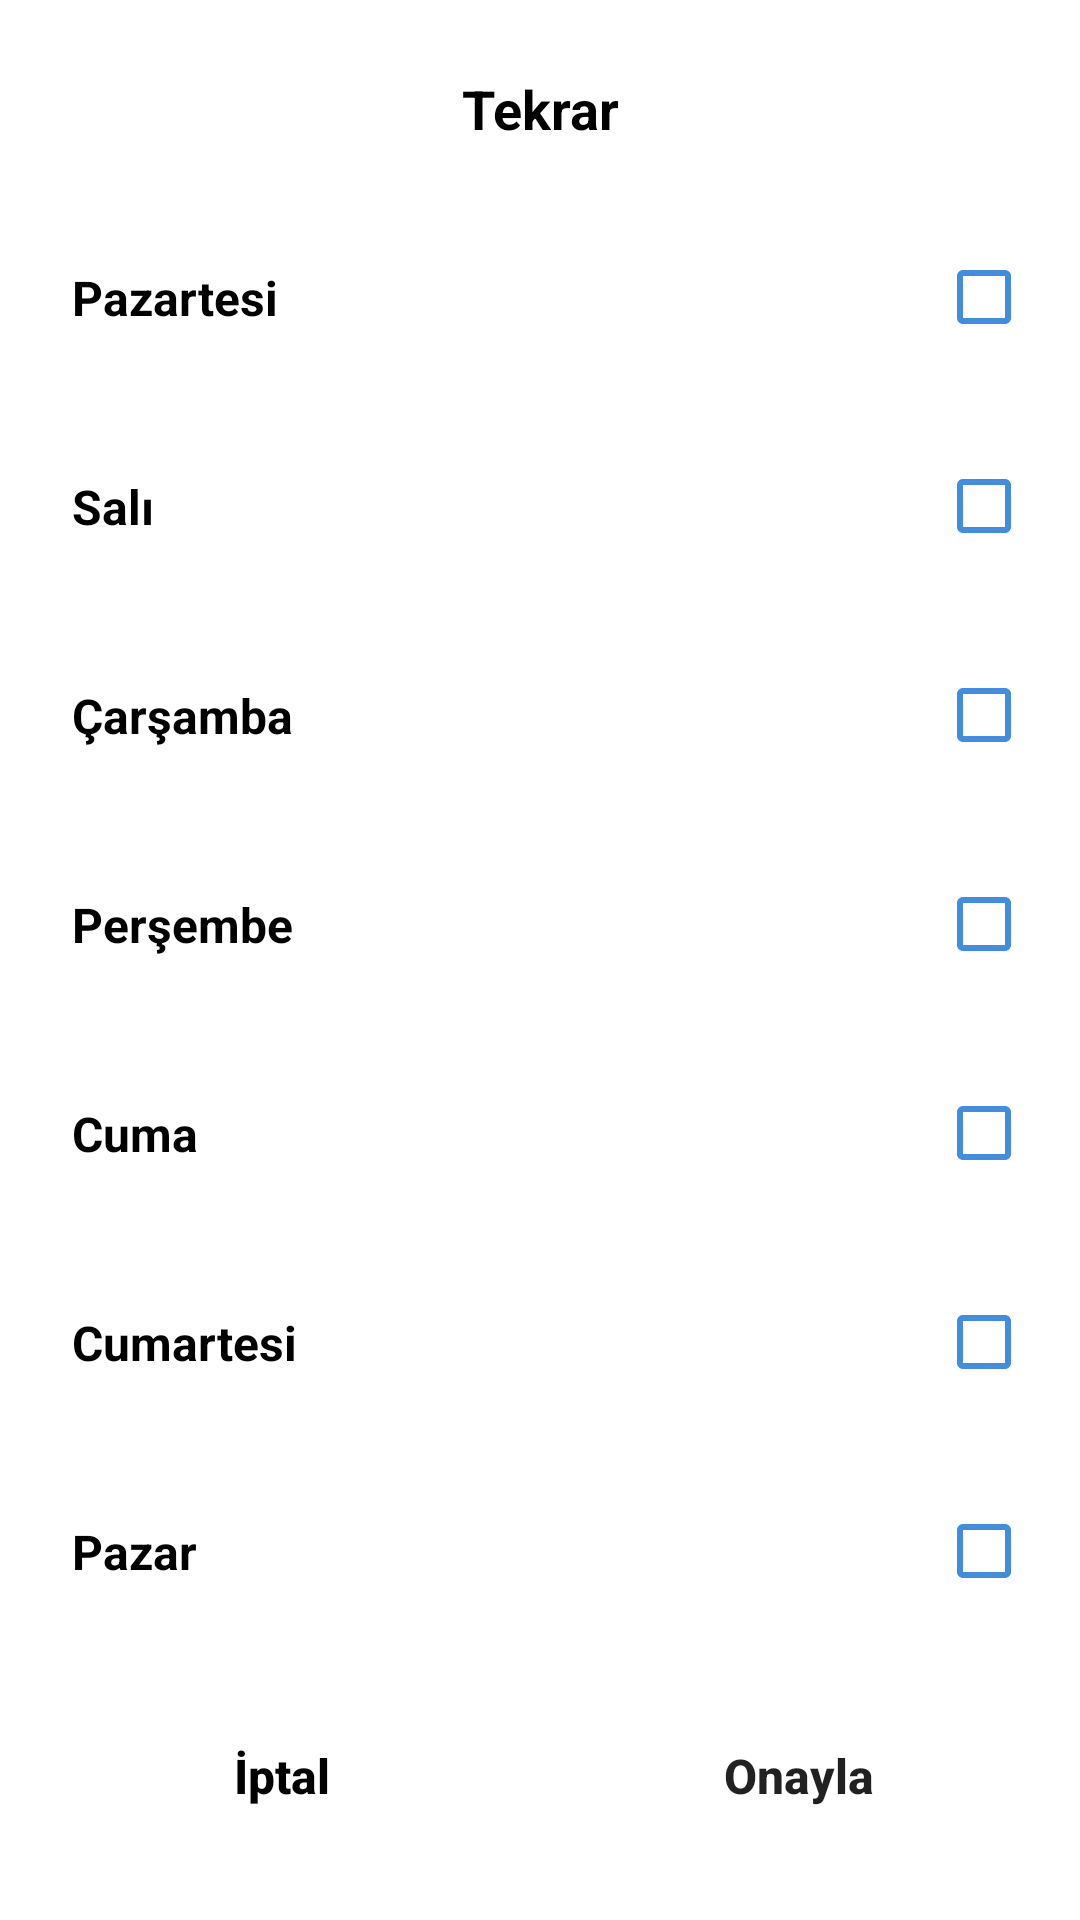

Here is an Android app screen rendered from its layout file. Give the layout XML and the strings, colors and styles it references.
<!-- AndroidManifest.xml: application theme Theme.ClockTracker -->
<!-- res/layout/again_day_dialog.xml -->
<?xml version="1.0" encoding="utf-8"?>
<androidx.constraintlayout.widget.ConstraintLayout xmlns:android="http://schemas.android.com/apk/res/android"
    xmlns:app="http://schemas.android.com/apk/res-auto"
    android:layout_width="match_parent"
    android:layout_height="wrap_content"
    android:background="@drawable/dialog_background">

    <TextView
        android:id="@+id/textView3"
        android:layout_width="wrap_content"
        android:layout_height="wrap_content"
        android:layout_marginTop="24dp"
        android:text="@string/again"
        android:textColor="@color/black"
        android:textSize="18sp"
        android:textStyle="bold"
        app:layout_constraintEnd_toEndOf="parent"
        app:layout_constraintStart_toStartOf="parent"
        app:layout_constraintTop_toTopOf="parent" />

    <LinearLayout
        android:id="@+id/linearLayout"
        android:layout_width="match_parent"
        android:layout_height="wrap_content"
        android:layout_marginTop="16dp"
        android:paddingEnd="16dp"
        android:orientation="vertical"
        app:layout_constraintTop_toBottomOf="@+id/textView3">

        <CheckBox
            android:id="@+id/cbDay1"
            android:layout_width="match_parent"
            android:layout_height="wrap_content"
            android:buttonTint="@color/appBlue"
            android:layoutDirection="rtl"
            android:padding="24dp"
            android:text="@string/monday"
            android:textColor="@color/black"
            android:textSize="16sp"
            android:textStyle="bold" />

        <CheckBox
            android:id="@+id/cbDay2"
            android:layout_width="match_parent"
            android:layout_height="wrap_content"
            android:buttonTint="@color/appBlue"
            android:layoutDirection="rtl"
            android:padding="24dp"
            android:text="@string/thuesday"
            android:textColor="@color/black"
            android:textSize="16sp"
            android:textStyle="bold" />

        <CheckBox
            android:id="@+id/cbDay3"
            android:layout_width="match_parent"
            android:layout_height="wrap_content"
            android:buttonTint="@color/appBlue"
            android:layoutDirection="rtl"
            android:padding="24dp"
            android:text="@string/wednesday"
            android:textColor="@color/black"
            android:textSize="16sp"
            android:textStyle="bold" />

        <CheckBox
            android:id="@+id/cbDay4"
            android:layout_width="match_parent"
            android:layout_height="wrap_content"
            android:buttonTint="@color/appBlue"
            android:layoutDirection="rtl"
            android:padding="24dp"
            android:text="@string/thursday"
            android:textColor="@color/black"
            android:textSize="16sp"
            android:textStyle="bold" />

        <CheckBox
            android:id="@+id/cbDay5"
            android:layout_width="match_parent"
            android:layout_height="wrap_content"
            android:buttonTint="@color/appBlue"
            android:layoutDirection="rtl"
            android:padding="24dp"
            android:text="@string/friday"
            android:textColor="@color/black"
            android:textSize="16sp"
            android:textStyle="bold" />

        <CheckBox
            android:id="@+id/cbDay6"
            android:layout_width="match_parent"
            android:layout_height="wrap_content"
            android:buttonTint="@color/appBlue"
            android:gravity="center_vertical"
            android:layoutDirection="rtl"
            android:padding="24dp"
            android:text="@string/saturday"
            android:textColor="@color/black"
            android:textSize="16sp"
            android:textStyle="bold" />

        <CheckBox
            android:id="@+id/cbDay7"
            android:layout_width="match_parent"
            android:layout_height="wrap_content"
            android:buttonTint="@color/appBlue"
            android:layoutDirection="rtl"
            android:padding="24dp"
            android:text="@string/sunday"
            android:textColor="@color/black"
            android:textSize="16sp"
            android:textStyle="bold" />
    </LinearLayout>

    <Button
        android:id="@+id/btnAgainCancel"
        android:layout_width="0dp"
        android:layout_height="wrap_content"
        android:layout_marginStart="16dp"
        android:layout_marginTop="16dp"
        android:layout_marginEnd="8dp"
        android:layout_marginBottom="24dp"
        android:layout_weight="1"
        android:background="@drawable/button_confirm"
        android:paddingStart="32dp"
        android:paddingEnd="32dp"
        android:text="@string/cancel"
        android:textAllCaps="false"
        android:textColor="@color/black"
        android:textSize="16sp"
        android:textStyle="bold"
        app:backgroundTint="@color/lightGray"
        app:layout_constraintBottom_toBottomOf="parent"
        app:layout_constraintEnd_toStartOf="@+id/btnAgainConfirm"
        app:layout_constraintStart_toStartOf="parent"
        app:layout_constraintTop_toBottomOf="@+id/linearLayout" />

    <Button
        android:id="@+id/btnAgainConfirm"
        android:layout_width="0dp"
        android:layout_height="wrap_content"
        android:layout_marginStart="8dp"
        android:layout_marginTop="16dp"
        android:layout_marginEnd="16dp"
        android:layout_marginBottom="24dp"
        android:layout_weight="1"
        android:background="@drawable/button_confirm"
        android:paddingStart="32dp"
        android:paddingEnd="32dp"
        android:text="@string/confirm"
        android:textAllCaps="false"
        android:textSize="16sp"
        android:textStyle="bold"
        app:backgroundTint="@null"
        app:layout_constraintBottom_toBottomOf="parent"
        app:layout_constraintEnd_toEndOf="parent"
        app:layout_constraintStart_toEndOf="@+id/btnAgainCancel"
        app:layout_constraintTop_toBottomOf="@+id/linearLayout" />
</androidx.constraintlayout.widget.ConstraintLayout>
<!-- resources referenced by this layout -->
<resources>
  <color name="appBlue">#F33A87DA</color>
  <color name="black">#FF000000</color>
  <!-- drawable button_confirm (drawable) -->
  <?xml version="1.0" encoding="utf-8"?>
  <shape xmlns:android="http://schemas.android.com/apk/res/android">
  
      <solid android:color="@color/btn_confirm_blue" />
      <corners android:radius="24dp" />
  
      
  
  </shape>
  <!-- drawable dialog_background (drawable) -->
  <?xml version="1.0" encoding="utf-8"?>
  <shape xmlns:android="http://schemas.android.com/apk/res/android">
  
      <solid android:color="@color/white"/>
      <corners android:radius="20dp" />
  
  </shape>
  <string name="again">Tekrar</string>
  <string name="cancel">İptal</string>
  <string name="confirm">Onayla</string>
  <string name="friday">Cuma</string>
  <string name="monday">Pazartesi</string>
  <string name="saturday">Cumartesi</string>
  <string name="sunday">Pazar</string>
  <string name="thuesday">Salı</string>
  <string name="thursday">Perşembe</string>
  <string name="wednesday">Çarşamba</string>
  <style name="Theme.ClockTracker" parent="Theme.MaterialComponents.DayNight.NoActionBar">
          
          <item name="colorPrimary">@color/purple_500</item>
          <item name="colorPrimaryVariant">@color/purple_700</item>
          <item name="colorOnPrimary">@color/white</item>
          
          <item name="colorSecondary">@color/teal_200</item>
          <item name="colorSecondaryVariant">@color/teal_700</item>
          <item name="colorOnSecondary">@color/black</item>
          
          <item name="android:statusBarColor">@color/white</item>
          <item name="android:windowLightStatusBar">true</item>
          
      </style>
  <color name="white">#FFFFFFFF</color>
  <color name="purple_500">#FF6200EE</color>
  <color name="purple_700">#FF3700B3</color>
  <color name="teal_200">#FF03DAC5</color>
  <color name="teal_700">#FF018786</color>
</resources>
